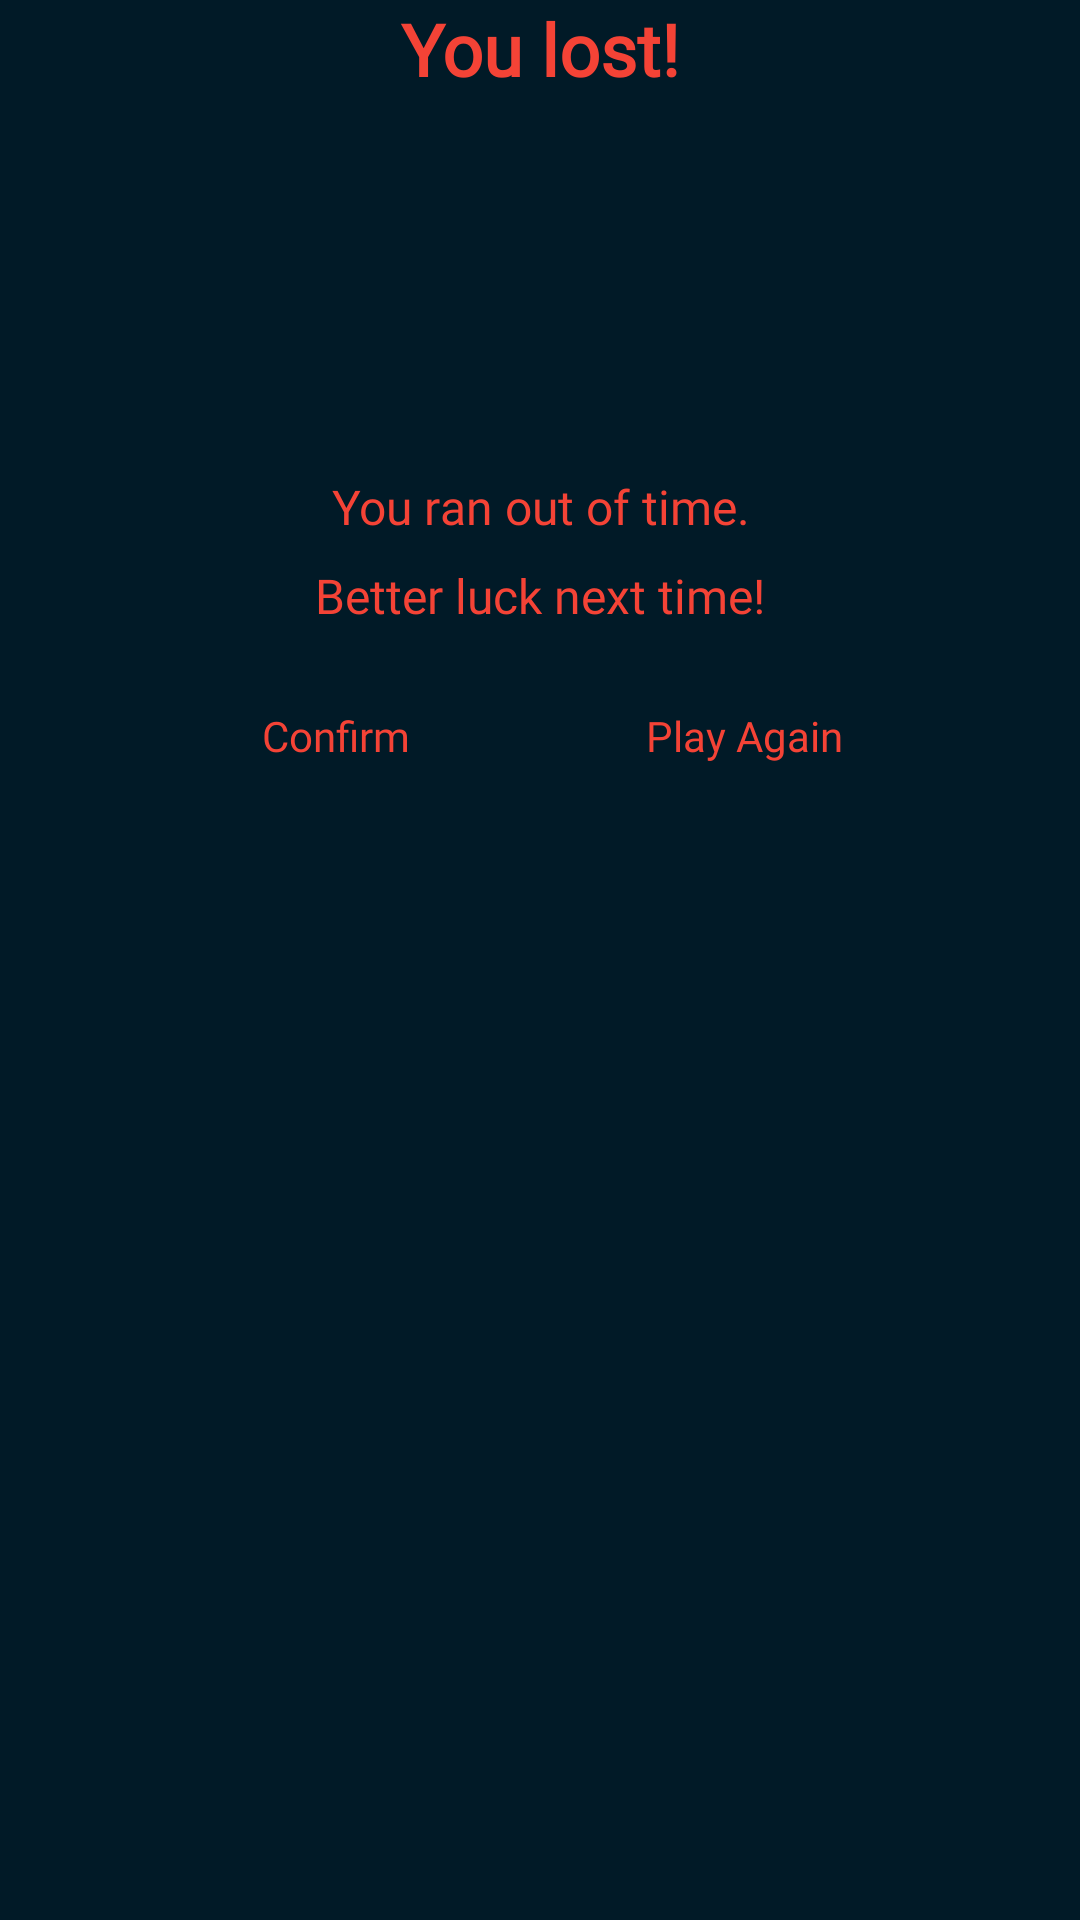

This screen was rendered from an Android layout file. Write that file and the resources it references.
<!-- AndroidManifest.xml: application theme AppTheme -->
<!-- res/layout/timer_ran_out.xml -->
<?xml version="1.0" encoding="utf-8"?>
<LinearLayout xmlns:android="http://schemas.android.com/apk/res/android"
    android:layout_width="match_parent"
    android:layout_height="wrap_content"
    android:layout_gravity="center"
    android:background="@color/colorPrimaryDark"
    android:orientation="vertical">


    <TextView
        android:id="@+id/timer_ran_out_you_lost_textview"
        style="@style/TextAppearance.AppCompat.Headline"
        android:layout_width="match_parent"
        android:layout_height="wrap_content"
        android:fontFamily="@font/autour_one"
        android:gravity="center"
        android:text="You lost!"
        android:textColor="@color/low_guesses_color"
        android:textSize="24sp"
        android:textStyle="bold" />


    <TextView
        android:id="@+id/timer_ran_out_winning_combination_textview"
        style="@style/TextAppearance.AppCompat.Subhead"
        android:layout_width="match_parent"
        android:layout_height="wrap_content"
        android:fontFamily="@font/autour_one"
        android:gravity="center"
        android:textColor="@color/userWonColor"
        android:textStyle="bold" />

    <ImageView
        android:id="@+id/bart_you_lost_icon"
        android:layout_width="wrap_content"
        android:layout_height="80dp"
        android:layout_gravity="center_horizontal"
        android:layout_marginTop="24dp"
        android:src="@drawable/bartlooking" />


    <TextView
        android:id="@+id/timer_ran_out_message_textview"
        style="@style/TextAppearance.AppCompat.Subhead"
        android:layout_width="match_parent"
        android:layout_height="wrap_content"
        android:fontFamily="@font/autour_one"
        android:gravity="center"
        android:text="You ran out of time."
        android:textColor="@color/low_guesses_color" />

    <TextView
        android:id="@+id/timer_ran_out_message_two_textview"
        style="@style/TextAppearance.AppCompat.Subhead"
        android:layout_width="match_parent"
        android:layout_height="wrap_content"
        android:layout_marginTop="8dp"
        android:fontFamily="@font/autour_one"
        android:gravity="center"
        android:text="Better luck next time!"
        android:textColor="@color/low_guesses_color" />

    <LinearLayout
        android:layout_width="match_parent"
        android:layout_height="wrap_content"
        android:layout_gravity="center"
        android:gravity="center">

        <Button
            android:id="@+id/timer_ran_out_confirm_button"
            android:layout_width="120dp"
            android:layout_height="wrap_content"
            android:layout_gravity="center"
            android:layout_marginTop="16dp"
            android:layout_marginEnd="8dp"
            android:layout_marginBottom="24dp"
            android:background="@drawable/rounded_button_corners"
            android:fontFamily="@font/autour_one"
            android:gravity="center"
            android:paddingStart="8dp"
            android:paddingEnd="8dp"
            android:text="Confirm"
            android:textAllCaps="false"
            android:textColor="@color/low_guesses_color" />

        <Button
            android:id="@+id/timer_ran_out_play_again_button"
            android:layout_width="120dp"
            android:layout_height="wrap_content"
            android:layout_gravity="center"
            android:layout_marginStart="8dp"
            android:layout_marginTop="16dp"
            android:layout_marginBottom="24dp"
            android:background="@drawable/rounded_button_corners"
            android:fontFamily="@font/autour_one"
            android:gravity="center"
            android:paddingStart="8dp"
            android:paddingEnd="8dp"
            android:text="Play Again"
            android:textAllCaps="false"
            android:textColor="@color/low_guesses_color" />

    </LinearLayout>
</LinearLayout>
<!-- resources referenced by this layout -->
<resources>
  <color name="colorPrimaryDark">#011a27</color>
  <color name="low_guesses_color">#F44336</color>
  <color name="userWonColor">#5CB5B5</color>
  <!-- drawable rounded_button_corners (drawable) -->
  <?xml version="1.0" encoding="utf-8"?>
  <shape xmlns:android="http://schemas.android.com/apk/res/android" android:shape="rectangle" android:padding="10dp">
      <solid android:color="@color/roundedButtonColor"/>
      <corners
          android:bottomRightRadius="10dp"
          android:bottomLeftRadius="10dp"
          android:topLeftRadius="10dp"
          android:topRightRadius="10dp"/>
  </shape>
  <style name="AppTheme" parent="Theme.AppCompat.NoActionBar">
          
          <item name="colorPrimary">@color/colorPrimary</item>
          <item name="colorPrimaryDark">@color/colorPrimaryDark</item>
          <item name="colorAccent">@color/colorAccent</item>
      </style>
  <color name="colorPrimary">#063852</color>
  <color name="colorAccent">#f0810f</color>
</resources>
